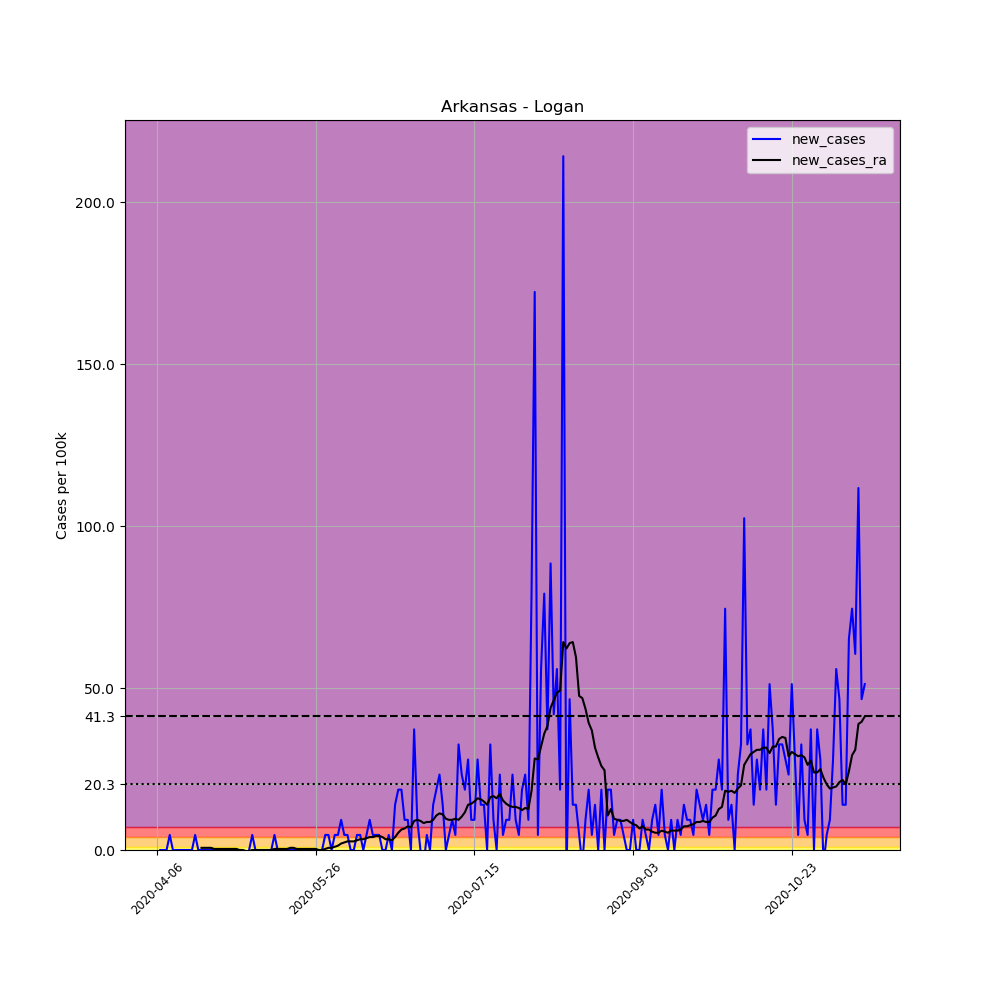

The data file committed next to this chart (first rows):
, date, county, state, fips, cases, deaths, COUNTY, STNAME, CTYNAME, POPESTIMATE2019, per_100k, new_cases, new_cases_ra
574883, 2020-04-06, Logan, Arkansas, 5083, 1, 0, 83, Arkansas, Logan, 21466, 4.659, , 
574884, 2020-04-07, Logan, Arkansas, 5083, 1, 0, 83, Arkansas, Logan, 21466, 4.659, 0.0, 
574885, 2020-04-08, Logan, Arkansas, 5083, 1, 0, 83, Arkansas, Logan, 21466, 4.659, 0.0, 
574886, 2020-04-09, Logan, Arkansas, 5083, 1, 0, 83, Arkansas, Logan, 21466, 4.659, 0.0, 
574887, 2020-04-10, Logan, Arkansas, 5083, 2, 0, 83, Arkansas, Logan, 21466, 9.317, 4.659, 
574888, 2020-04-11, Logan, Arkansas, 5083, 2, 0, 83, Arkansas, Logan, 21466, 9.317, 0.0, 
574889, 2020-04-12, Logan, Arkansas, 5083, 2, 0, 83, Arkansas, Logan, 21466, 9.317, 0.0, 
574890, 2020-04-13, Logan, Arkansas, 5083, 2, 0, 83, Arkansas, Logan, 21466, 9.317, 0.0, 
574891, 2020-04-14, Logan, Arkansas, 5083, 2, 0, 83, Arkansas, Logan, 21466, 9.317, 0.0, 
574892, 2020-04-15, Logan, Arkansas, 5083, 2, 0, 83, Arkansas, Logan, 21466, 9.317, 0.0, 
574893, 2020-04-16, Logan, Arkansas, 5083, 2, 0, 83, Arkansas, Logan, 21466, 9.317, 0.0, 
574894, 2020-04-17, Logan, Arkansas, 5083, 2, 0, 83, Arkansas, Logan, 21466, 9.317, 0.0, 
574895, 2020-04-18, Logan, Arkansas, 5083, 3, 0, 83, Arkansas, Logan, 21466, 13.98, 4.659, 
574896, 2020-04-19, Logan, Arkansas, 5083, 3, 0, 83, Arkansas, Logan, 21466, 13.98, 0.0, 
574897, 2020-04-20, Logan, Arkansas, 5083, 3, 0, 83, Arkansas, Logan, 21466, 13.98, 0.0, 0.6655
574898, 2020-04-21, Logan, Arkansas, 5083, 3, 0, 83, Arkansas, Logan, 21466, 13.98, 0.0, 0.6655
574899, 2020-04-22, Logan, Arkansas, 5083, 3, 0, 83, Arkansas, Logan, 21466, 13.98, 0.0, 0.6655
574900, 2020-04-23, Logan, Arkansas, 5083, 3, 0, 83, Arkansas, Logan, 21466, 13.98, 0.0, 0.6655
574901, 2020-04-24, Logan, Arkansas, 5083, 3, 0, 83, Arkansas, Logan, 21466, 13.98, 0.0, 0.3328
574902, 2020-04-25, Logan, Arkansas, 5083, 3, 0, 83, Arkansas, Logan, 21466, 13.98, 0.0, 0.3328
574903, 2020-04-26, Logan, Arkansas, 5083, 3, 0, 83, Arkansas, Logan, 21466, 13.98, 0.0, 0.3328
574904, 2020-04-27, Logan, Arkansas, 5083, 3, 0, 83, Arkansas, Logan, 21466, 13.98, 0.0, 0.3328
574905, 2020-04-28, Logan, Arkansas, 5083, 3, 0, 83, Arkansas, Logan, 21466, 13.98, 0.0, 0.3328
574906, 2020-04-29, Logan, Arkansas, 5083, 3, 0, 83, Arkansas, Logan, 21466, 13.98, 0.0, 0.3328
574907, 2020-04-30, Logan, Arkansas, 5083, 3, 0, 83, Arkansas, Logan, 21466, 13.98, 0.0, 0.3328
574908, 2020-05-01, Logan, Arkansas, 5083, 3, 0, 83, Arkansas, Logan, 21466, 13.98, 0.0, 0.3328
574909, 2020-05-02, Logan, Arkansas, 5083, 3, 0, 83, Arkansas, Logan, 21466, 13.98, 0.0, 6.344131569286608e-17
574910, 2020-05-03, Logan, Arkansas, 5083, 3, 1, 83, Arkansas, Logan, 21466, 13.98, 0.0, 6.344131569286608e-17
574911, 2020-05-04, Logan, Arkansas, 5083, 2, 0, 83, Arkansas, Logan, 21466, 9.317, -4.659, -0.3328
574912, 2020-05-05, Logan, Arkansas, 5083, 2, 0, 83, Arkansas, Logan, 21466, 9.317, 0.0, -0.3328
574913, 2020-05-06, Logan, Arkansas, 5083, 3, 0, 83, Arkansas, Logan, 21466, 13.98, 4.659, 6.344131569286608e-17
574914, 2020-05-07, Logan, Arkansas, 5083, 3, 0, 83, Arkansas, Logan, 21466, 13.98, 0.0, 6.344131569286608e-17
574915, 2020-05-08, Logan, Arkansas, 5083, 3, 0, 83, Arkansas, Logan, 21466, 13.98, 0.0, 6.344131569286608e-17
574916, 2020-05-09, Logan, Arkansas, 5083, 3, 0, 83, Arkansas, Logan, 21466, 13.98, 0.0, 6.344131569286608e-17
574917, 2020-05-10, Logan, Arkansas, 5083, 3, 0, 83, Arkansas, Logan, 21466, 13.98, 0.0, 6.344131569286608e-17
574918, 2020-05-11, Logan, Arkansas, 5083, 3, 0, 83, Arkansas, Logan, 21466, 13.98, 0.0, 6.344131569286608e-17
574919, 2020-05-12, Logan, Arkansas, 5083, 3, 0, 83, Arkansas, Logan, 21466, 13.98, 0.0, 6.344131569286608e-17
574920, 2020-05-13, Logan, Arkansas, 5083, 4, 0, 83, Arkansas, Logan, 21466, 18.63, 4.659, 0.3328
574921, 2020-05-14, Logan, Arkansas, 5083, 4, 0, 83, Arkansas, Logan, 21466, 18.63, 0.0, 0.3328
574922, 2020-05-15, Logan, Arkansas, 5083, 4, 0, 83, Arkansas, Logan, 21466, 18.63, 0.0, 0.3328
574923, 2020-05-16, Logan, Arkansas, 5083, 4, 0, 83, Arkansas, Logan, 21466, 18.63, 0.0, 0.3328
574924, 2020-05-17, Logan, Arkansas, 5083, 4, 0, 83, Arkansas, Logan, 21466, 18.63, 0.0, 0.3328
574925, 2020-05-18, Logan, Arkansas, 5083, 4, 0, 83, Arkansas, Logan, 21466, 18.63, 0.0, 0.6655
574926, 2020-05-19, Logan, Arkansas, 5083, 4, 0, 83, Arkansas, Logan, 21466, 18.63, 0.0, 0.6655
574927, 2020-05-20, Logan, Arkansas, 5083, 4, 0, 83, Arkansas, Logan, 21466, 18.63, 0.0, 0.3328
574928, 2020-05-21, Logan, Arkansas, 5083, 4, 0, 83, Arkansas, Logan, 21466, 18.63, 0.0, 0.3328
574929, 2020-05-22, Logan, Arkansas, 5083, 4, 0, 83, Arkansas, Logan, 21466, 18.63, 0.0, 0.3328
574930, 2020-05-23, Logan, Arkansas, 5083, 4, 0, 83, Arkansas, Logan, 21466, 18.63, 0.0, 0.3328
574931, 2020-05-24, Logan, Arkansas, 5083, 4, 0, 83, Arkansas, Logan, 21466, 18.63, 0.0, 0.3328
574932, 2020-05-25, Logan, Arkansas, 5083, 4, 0, 83, Arkansas, Logan, 21466, 18.63, 0.0, 0.3328
574933, 2020-05-26, Logan, Arkansas, 5083, 4, 0, 83, Arkansas, Logan, 21466, 18.63, 0.0, 0.3328
574934, 2020-05-27, Logan, Arkansas, 5083, 4, 0, 83, Arkansas, Logan, 21466, 18.63, 0.0, 1.2688263138573217e-16
574935, 2020-05-28, Logan, Arkansas, 5083, 4, 0, 83, Arkansas, Logan, 21466, 18.63, 0.0, 1.2688263138573217e-16
574936, 2020-05-29, Logan, Arkansas, 5083, 5, 0, 83, Arkansas, Logan, 21466, 23.29, 4.659, 0.3328
574937, 2020-05-30, Logan, Arkansas, 5083, 6, 0, 83, Arkansas, Logan, 21466, 27.95, 4.659, 0.6655
574938, 2020-05-31, Logan, Arkansas, 5083, 6, 0, 83, Arkansas, Logan, 21466, 27.95, 0.0, 0.6655
574939, 2020-06-01, Logan, Arkansas, 5083, 7, 0, 83, Arkansas, Logan, 21466, 32.61, 4.659, 0.9983
574940, 2020-06-02, Logan, Arkansas, 5083, 8, 0, 83, Arkansas, Logan, 21466, 37.27, 4.659, 1.331
574941, 2020-06-03, Logan, Arkansas, 5083, 10, 0, 83, Arkansas, Logan, 21466, 46.59, 9.317, 1.997
574942, 2020-06-04, Logan, Arkansas, 5083, 11, 0, 83, Arkansas, Logan, 21466, 51.24, 4.659, 2.329
... 164 more rows
